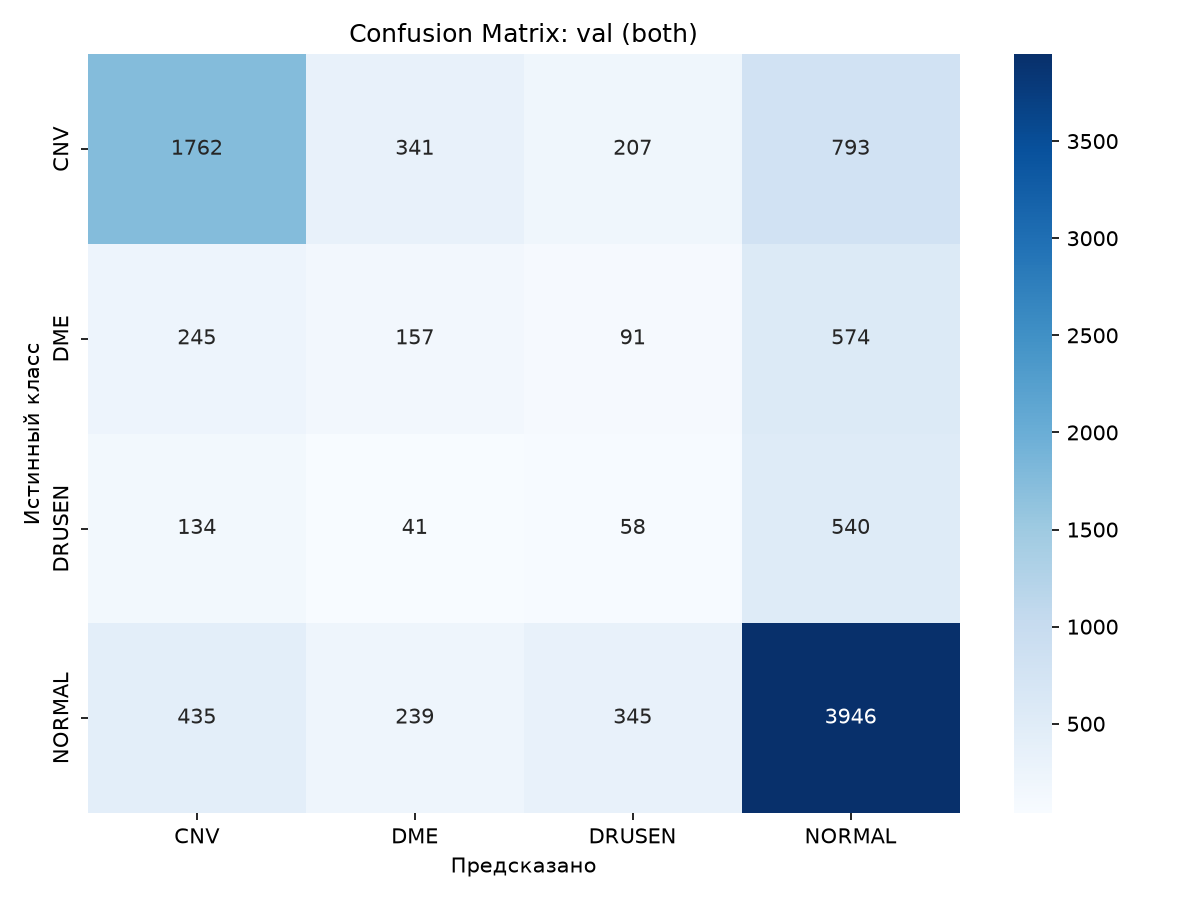

Data behind this chart, as committed beside it:
, CNV, DME, DRUSEN, NORMAL
CNV, 1762, 341, 207, 793
DME, 245, 157, 91, 574
DRUSEN, 134, 41, 58, 540
NORMAL, 435, 239, 345, 3946
